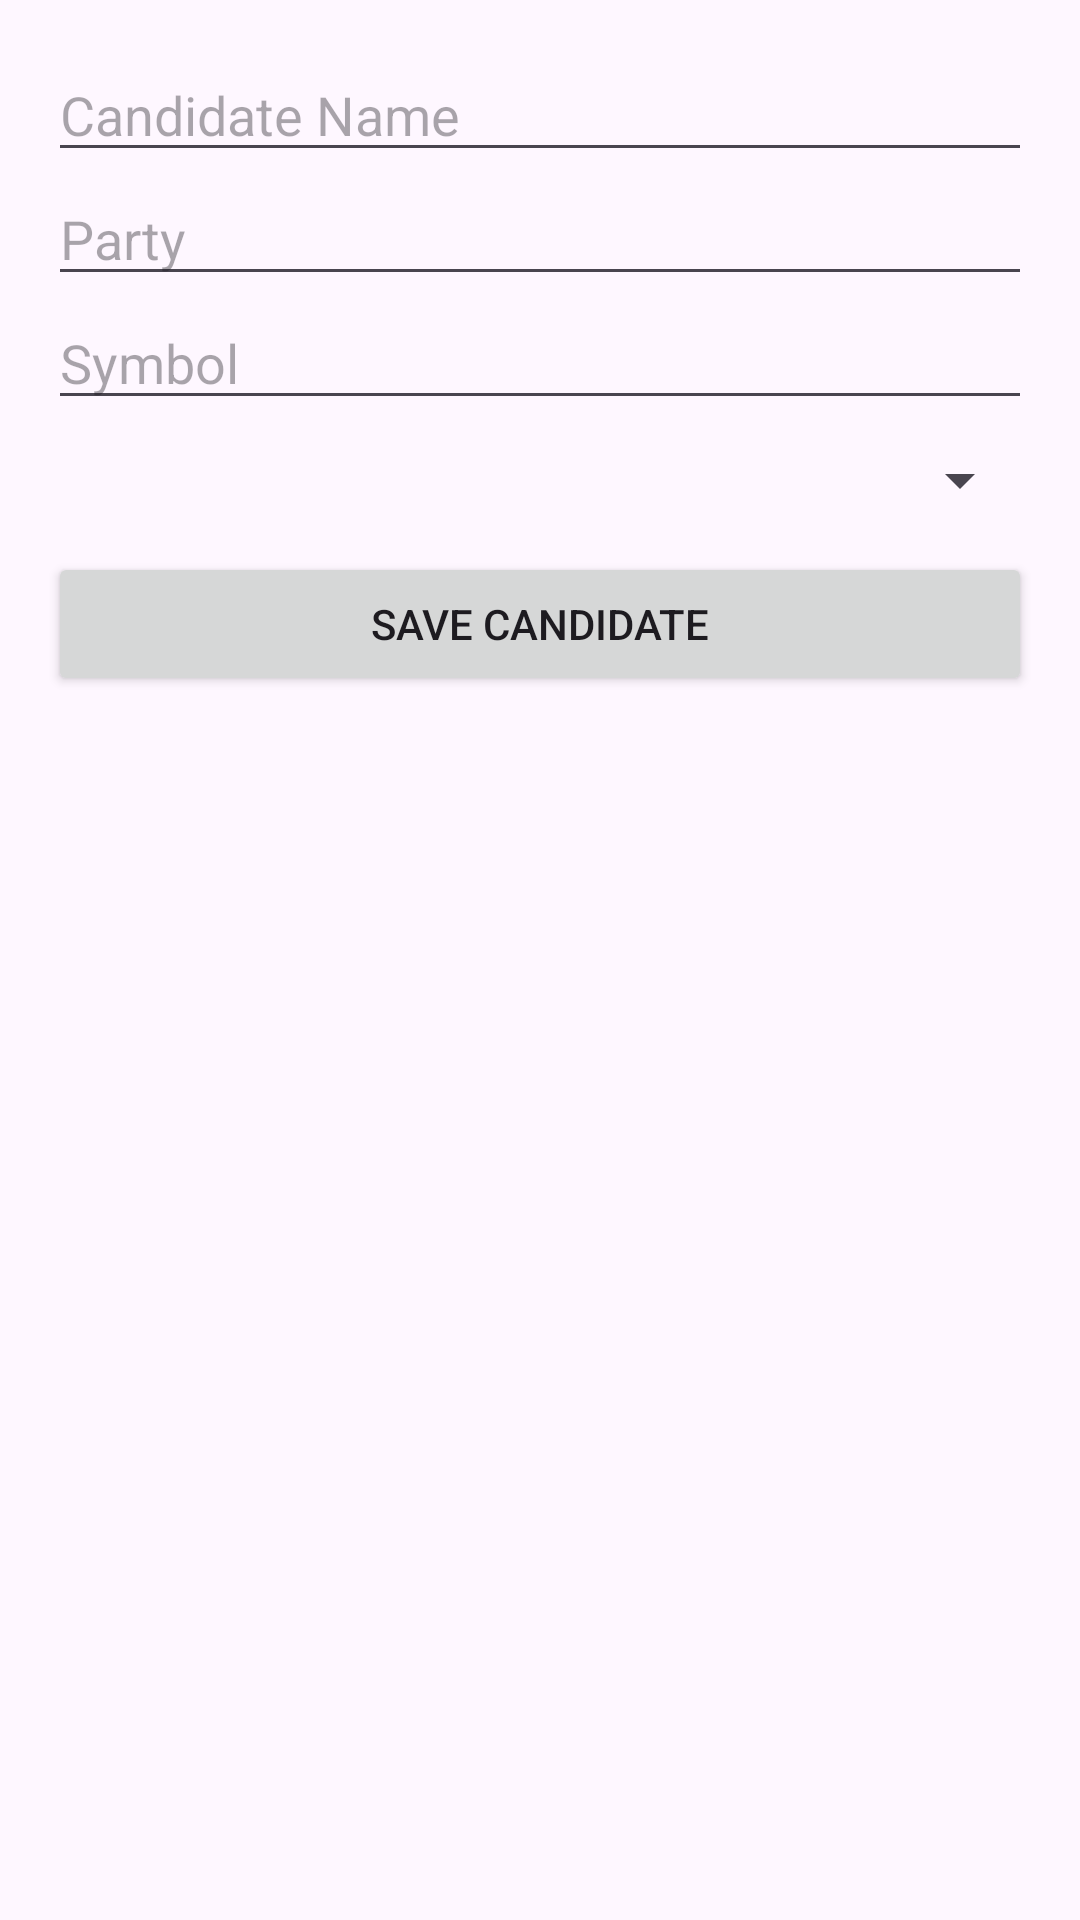

Here is an Android app screen rendered from its layout file. Give the layout XML and the strings, colors and styles it references.
<!-- AndroidManifest.xml: application theme Theme.ElectionManagement -->
<!-- res/layout/activity_add_candidate.xml -->
<?xml version="1.0" encoding="utf-8"?>
<ScrollView xmlns:android="http://schemas.android.com/apk/res/android"
    android:layout_width="match_parent"
    android:layout_height="match_parent">

    <LinearLayout
        android:id="@+id/main"
        android:layout_width="match_parent"
        android:layout_height="wrap_content"
        android:orientation="vertical"
        android:padding="16dp">

        <EditText
            android:id="@+id/etName"
            android:layout_width="match_parent"
            android:layout_height="wrap_content"
            android:hint="Candidate Name" />

        <EditText
            android:id="@+id/etParty"
            android:layout_width="match_parent"
            android:layout_height="wrap_content"
            android:hint="Party" />

        <EditText
            android:id="@+id/etSymbol"
            android:layout_width="match_parent"
            android:layout_height="wrap_content"
            android:hint="Symbol" />

        <Spinner
            android:id="@+id/spElection"
            android:layout_width="match_parent"
            android:layout_height="wrap_content"
            android:layout_marginTop="8dp" />

        <Button
            android:id="@+id/btnSaveCandidate"
            android:layout_width="match_parent"
            android:layout_height="wrap_content"
            android:layout_marginTop="12dp"
            android:text="Save Candidate" />
    </LinearLayout>
</ScrollView>
<!-- resources referenced by this layout -->
<resources>
  <style name="Theme.ElectionManagement" parent="Base.Theme.ElectionManagement" />
  <style name="Base.Theme.ElectionManagement" parent="Theme.Material3.DayNight.NoActionBar">
          
          
      </style>
</resources>
